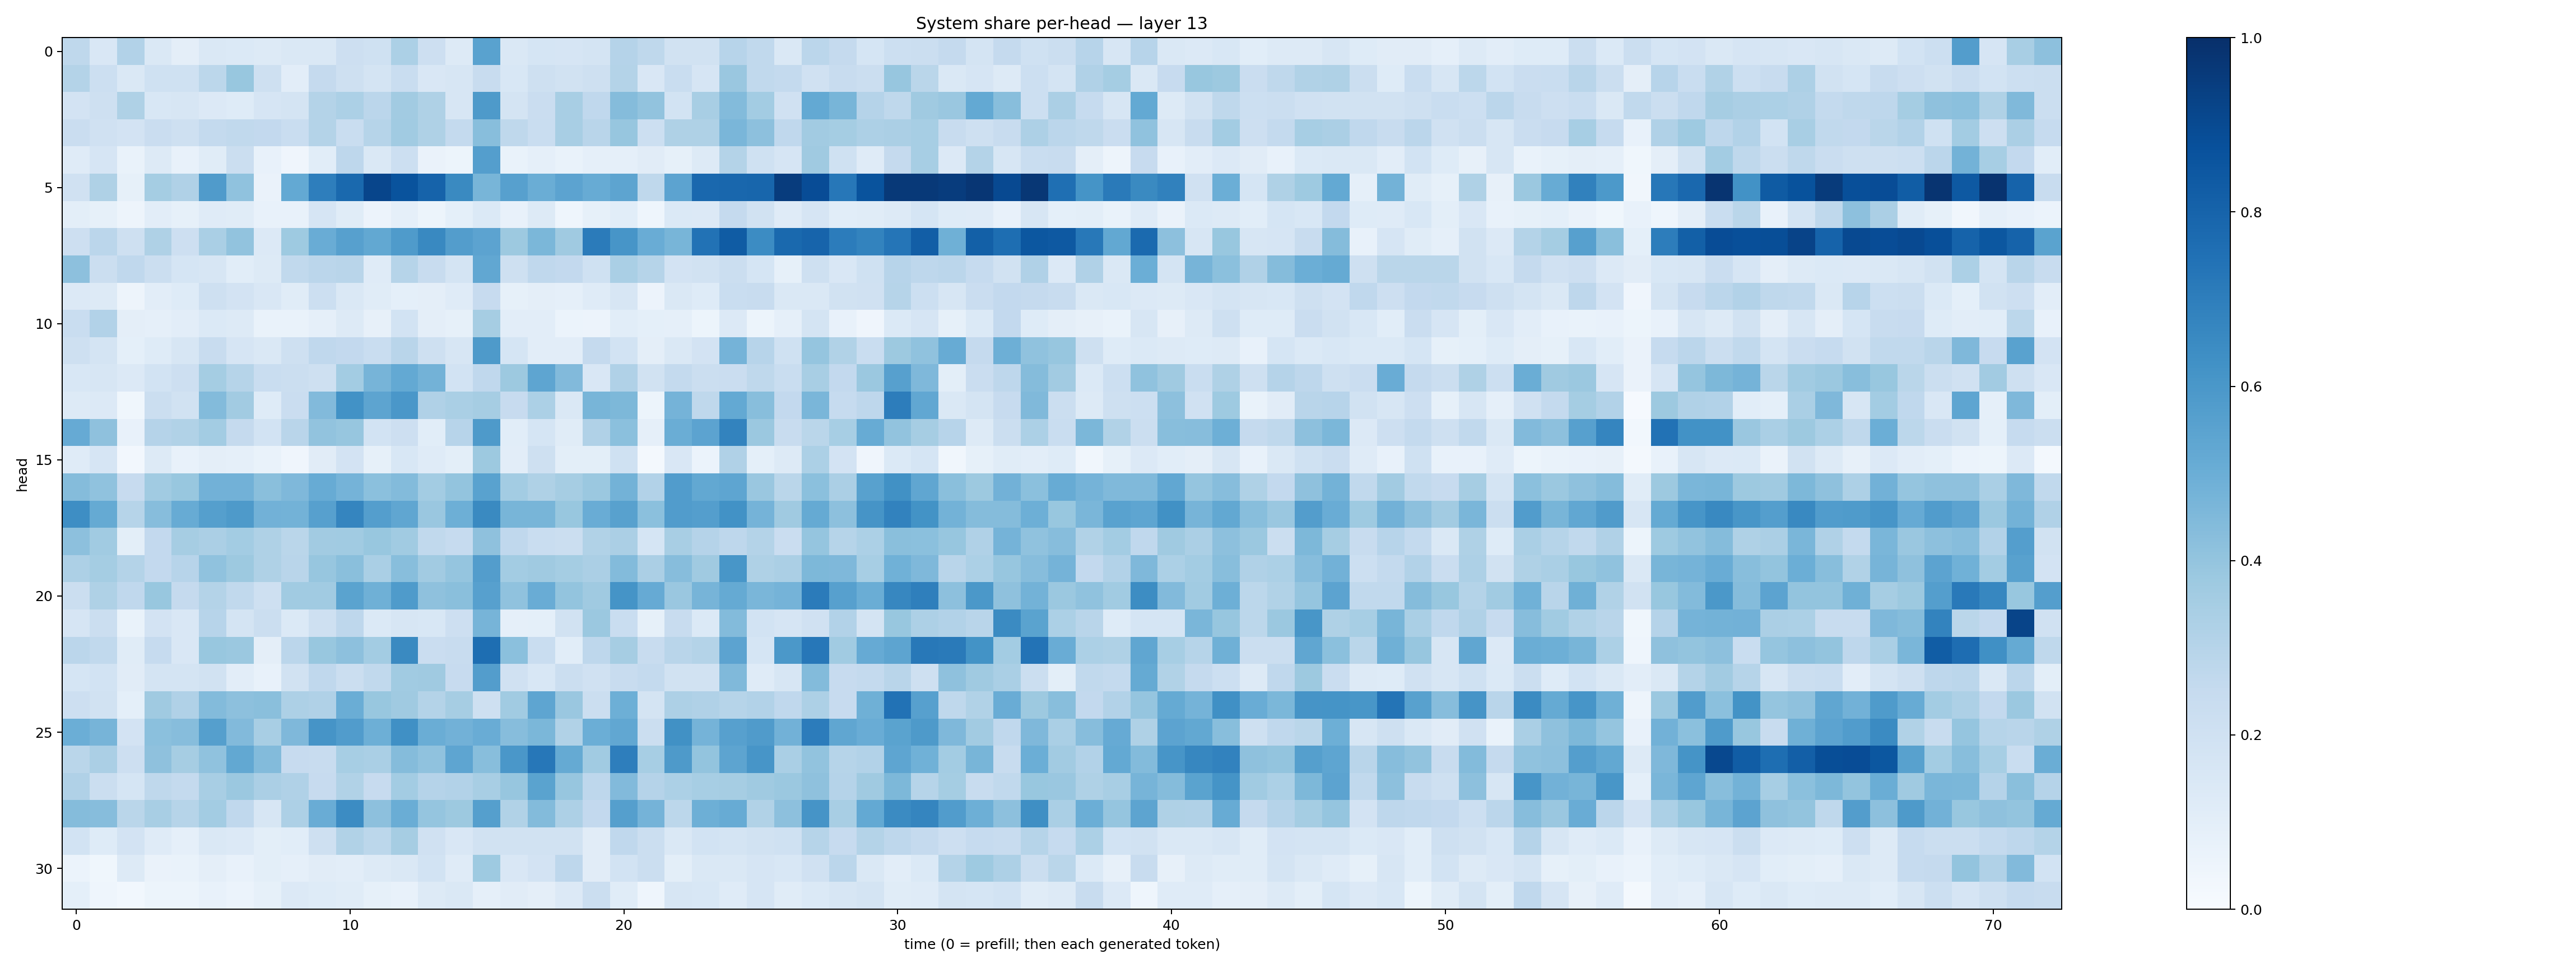

The data file committed next to this chart (first rows):
0.27101788, 0.15050769, 0.3109629, 0.14515033, 0.096990354, 0.1439306, 0.1400664, 0.13015394, 0.14833908, 0.14565916, 0.2137346, 0.19943275, 0.32989976, 0.21157959, 0.132315, 0.551563, 0.1435994, 0.16874912, 0.16414694, 0.1794708, 0.3045943, 0.2725174, 0.19212483, 0.1901182
0.3081, 0.2185, 0.1468, 0.2013, 0.2012, 0.2782, 0.3871, 0.2058, 0.1044, 0.2513, 0.2103, 0.1783, 0.233, 0.1521, 0.16, 0.2372, 0.1537, 0.2091, 0.1902, 0.21, 0.3068, 0.152, 0.2332, 0.1646
0.1833, 0.2034, 0.3217, 0.1558, 0.1638, 0.134, 0.1243, 0.1663, 0.1739, 0.3069, 0.3315, 0.2816, 0.363, 0.3238, 0.1597, 0.5861, 0.173, 0.2286, 0.3416, 0.2658, 0.4346, 0.4038, 0.1841, 0.343
0.2276, 0.1961, 0.1806, 0.2267, 0.2099, 0.2553, 0.2632, 0.2582, 0.2312, 0.307, 0.2331, 0.2989, 0.3648, 0.3222, 0.2573, 0.4279, 0.2723, 0.2332, 0.3412, 0.2914, 0.3925, 0.2163, 0.3241, 0.3233
0.1194, 0.1674, 0.06684, 0.1254, 0.07187, 0.1139, 0.222, 0.07685, 0.04127, 0.1073, 0.2771, 0.1451, 0.2165, 0.0636, 0.05457, 0.5691, 0.06682, 0.08814, 0.06886, 0.08858, 0.08894, 0.1105, 0.08513, 0.1303
0.1988, 0.3225, 0.08238, 0.3554, 0.3182, 0.5808, 0.4092, 0.0653, 0.5212, 0.6961, 0.7803, 0.9145, 0.8666, 0.8011, 0.6533, 0.4651, 0.5616, 0.5031, 0.544, 0.5083, 0.541, 0.2725, 0.5442, 0.782
0.09783, 0.08297, 0.04722, 0.1051, 0.08475, 0.1185, 0.1168, 0.07654, 0.07251, 0.1673, 0.114, 0.05618, 0.08861, 0.05162, 0.09125, 0.1393, 0.07592, 0.1283, 0.0446, 0.08398, 0.1085, 0.04576, 0.1402, 0.1354
0.2146, 0.2816, 0.2083, 0.3217, 0.2133, 0.3368, 0.4035, 0.1343, 0.3712, 0.505, 0.5594, 0.5234, 0.5821, 0.6594, 0.5711, 0.5445, 0.3769, 0.4594, 0.368, 0.7072, 0.6082, 0.5067, 0.4674, 0.7431
0.4156, 0.2231, 0.2691, 0.2212, 0.1699, 0.1565, 0.1088, 0.1295, 0.2642, 0.2847, 0.2896, 0.1177, 0.3004, 0.2358, 0.1793, 0.5289, 0.2037, 0.2666, 0.2591, 0.202, 0.3389, 0.2991, 0.1803, 0.1894
0.1331, 0.1328, 0.04715, 0.1039, 0.123, 0.2064, 0.1832, 0.1487, 0.1161, 0.2172, 0.141, 0.1169, 0.09135, 0.09431, 0.1199, 0.2455, 0.08354, 0.09437, 0.08768, 0.1208, 0.16, 0.05584, 0.1451, 0.1236
0.2311, 0.3112, 0.09393, 0.08726, 0.1034, 0.1401, 0.1258, 0.06836, 0.06971, 0.08812, 0.1266, 0.07965, 0.187, 0.09491, 0.0822, 0.3497, 0.1028, 0.1023, 0.0611, 0.05523, 0.1064, 0.09214, 0.08965, 0.05232
0.21, 0.177, 0.09121, 0.1242, 0.1586, 0.2362, 0.1679, 0.1437, 0.2032, 0.2693, 0.2588, 0.2342, 0.2928, 0.209, 0.1618, 0.5874, 0.1704, 0.1049, 0.102, 0.2503, 0.1857, 0.0959, 0.1428, 0.1809
0.1553, 0.1622, 0.1352, 0.1875, 0.2131, 0.3542, 0.2992, 0.2319, 0.2229, 0.2098, 0.3576, 0.4711, 0.5206, 0.4797, 0.1836, 0.2689, 0.3763, 0.5366, 0.4439, 0.1485, 0.3202, 0.1904, 0.255, 0.2244
0.131, 0.1358, 0.03555, 0.2223, 0.1921, 0.4407, 0.3613, 0.1222, 0.2289, 0.4452, 0.6215, 0.5426, 0.5983, 0.3178, 0.3371, 0.3498, 0.2439, 0.3315, 0.1477, 0.4659, 0.4545, 0.05436, 0.4736, 0.2716
0.5145, 0.4128, 0.07595, 0.3016, 0.3156, 0.3559, 0.2513, 0.1839, 0.2921, 0.4052, 0.3919, 0.1861, 0.2141, 0.1071, 0.2954, 0.5875, 0.106, 0.1707, 0.1163, 0.3184, 0.4213, 0.08768, 0.5022, 0.5433
0.1192, 0.1651, 0.02372, 0.1274, 0.07781, 0.09456, 0.08945, 0.06724, 0.04023, 0.1129, 0.1812, 0.08446, 0.1542, 0.118, 0.09983, 0.3784, 0.1054, 0.2083, 0.09888, 0.1001, 0.1994, 0.02182, 0.15, 0.06067
0.4374, 0.4098, 0.2428, 0.3656, 0.3906, 0.4822, 0.4832, 0.4237, 0.4493, 0.5101, 0.4727, 0.4181, 0.4391, 0.3592, 0.4015, 0.5526, 0.3588, 0.3221, 0.3509, 0.38, 0.4795, 0.3115, 0.5748, 0.5245
0.6378, 0.5181, 0.298, 0.4298, 0.5112, 0.5637, 0.5864, 0.4807, 0.4771, 0.5624, 0.6718, 0.5672, 0.5344, 0.3834, 0.4945, 0.6544, 0.467, 0.4682, 0.39, 0.5072, 0.5547, 0.4188, 0.5779, 0.5676
0.4179, 0.3652, 0.09909, 0.2599, 0.3489, 0.3343, 0.3559, 0.3227, 0.2863, 0.3623, 0.3636, 0.3886, 0.3648, 0.2642, 0.247, 0.4127, 0.2688, 0.232, 0.2214, 0.3145, 0.334, 0.1709, 0.3411, 0.3037
0.3255, 0.3524, 0.3065, 0.2586, 0.2948, 0.4074, 0.3758, 0.3238, 0.2919, 0.3931, 0.4222, 0.3396, 0.4281, 0.3604, 0.3976, 0.5719, 0.3589, 0.3682, 0.3522, 0.333, 0.4389, 0.3329, 0.4297, 0.3702
0.2256, 0.322, 0.2688, 0.3892, 0.2515, 0.308, 0.2644, 0.2096, 0.3636, 0.3638, 0.5477, 0.491, 0.5837, 0.413, 0.4231, 0.5598, 0.409, 0.5075, 0.3998, 0.3679, 0.6157, 0.5149, 0.3842, 0.4703
0.1675, 0.223, 0.0696, 0.1815, 0.15, 0.2936, 0.1756, 0.2207, 0.1368, 0.2102, 0.2735, 0.1397, 0.1631, 0.1557, 0.2131, 0.4692, 0.08734, 0.08989, 0.1932, 0.3808, 0.2341, 0.08367, 0.2418, 0.1384
0.2833, 0.2649, 0.1144, 0.2487, 0.1515, 0.3904, 0.3824, 0.09508, 0.2823, 0.3874, 0.4148, 0.3572, 0.6562, 0.227, 0.2363, 0.7579, 0.4186, 0.2335, 0.1083, 0.276, 0.3481, 0.239, 0.2927, 0.3075
0.1693, 0.1837, 0.1119, 0.1772, 0.1781, 0.1904, 0.1046, 0.07481, 0.1922, 0.2689, 0.2257, 0.2628, 0.3667, 0.3707, 0.2426, 0.5739, 0.1987, 0.1546, 0.2213, 0.197, 0.2416, 0.2549, 0.191, 0.1891
0.2145, 0.1918, 0.0927, 0.3674, 0.3196, 0.4392, 0.4164, 0.4219, 0.3281, 0.3186, 0.5032, 0.3893, 0.3701, 0.3056, 0.3514, 0.2047, 0.3655, 0.538, 0.3861, 0.2239, 0.4927, 0.1724, 0.3261, 0.3191
0.4974, 0.4709, 0.1819, 0.4184, 0.4303, 0.5664, 0.4424, 0.3428, 0.4503, 0.6109, 0.5765, 0.4958, 0.6324, 0.5014, 0.4823, 0.5067, 0.4317, 0.4599, 0.3132, 0.4978, 0.5275, 0.219, 0.6283, 0.476
0.2883, 0.3329, 0.2116, 0.4102, 0.3495, 0.408, 0.5254, 0.4405, 0.2423, 0.2397, 0.345, 0.337, 0.4339, 0.4096, 0.5364, 0.4275, 0.6013, 0.7243, 0.5169, 0.3667, 0.6968, 0.344, 0.5869, 0.3996
0.3171, 0.2256, 0.1683, 0.2699, 0.2575, 0.3414, 0.3793, 0.3347, 0.3165, 0.243, 0.3156, 0.2456, 0.3591, 0.3043, 0.3101, 0.3437, 0.3913, 0.5484, 0.3907, 0.274, 0.4429, 0.3028, 0.3302, 0.3475
0.4343, 0.4314, 0.2884, 0.3411, 0.299, 0.3576, 0.2663, 0.1591, 0.3265, 0.5064, 0.6472, 0.4145, 0.5001, 0.3979, 0.3753, 0.5627, 0.3161, 0.4379, 0.3244, 0.2604, 0.564, 0.474, 0.2787, 0.4933
0.1859, 0.1214, 0.1818, 0.1181, 0.08616, 0.1417, 0.1346, 0.1, 0.1063, 0.206, 0.3161, 0.278, 0.3504, 0.1987, 0.1505, 0.191, 0.1889, 0.1899, 0.1927, 0.1112, 0.2681, 0.2189, 0.1445, 0.1847
0.06142, 0.03784, 0.1285, 0.0664, 0.06839, 0.09586, 0.0708, 0.09769, 0.08842, 0.1107, 0.1053, 0.1257, 0.1432, 0.186, 0.1174, 0.3717, 0.1493, 0.1803, 0.2746, 0.1122, 0.1869, 0.225, 0.1014, 0.1468
0.09208, 0.04514, 0.02884, 0.05212, 0.05363, 0.07159, 0.06008, 0.08532, 0.1348, 0.122, 0.1144, 0.08454, 0.07416, 0.1319, 0.1408, 0.08889, 0.1128, 0.09647, 0.1367, 0.2229, 0.1166, 0.0457, 0.1618, 0.1533
